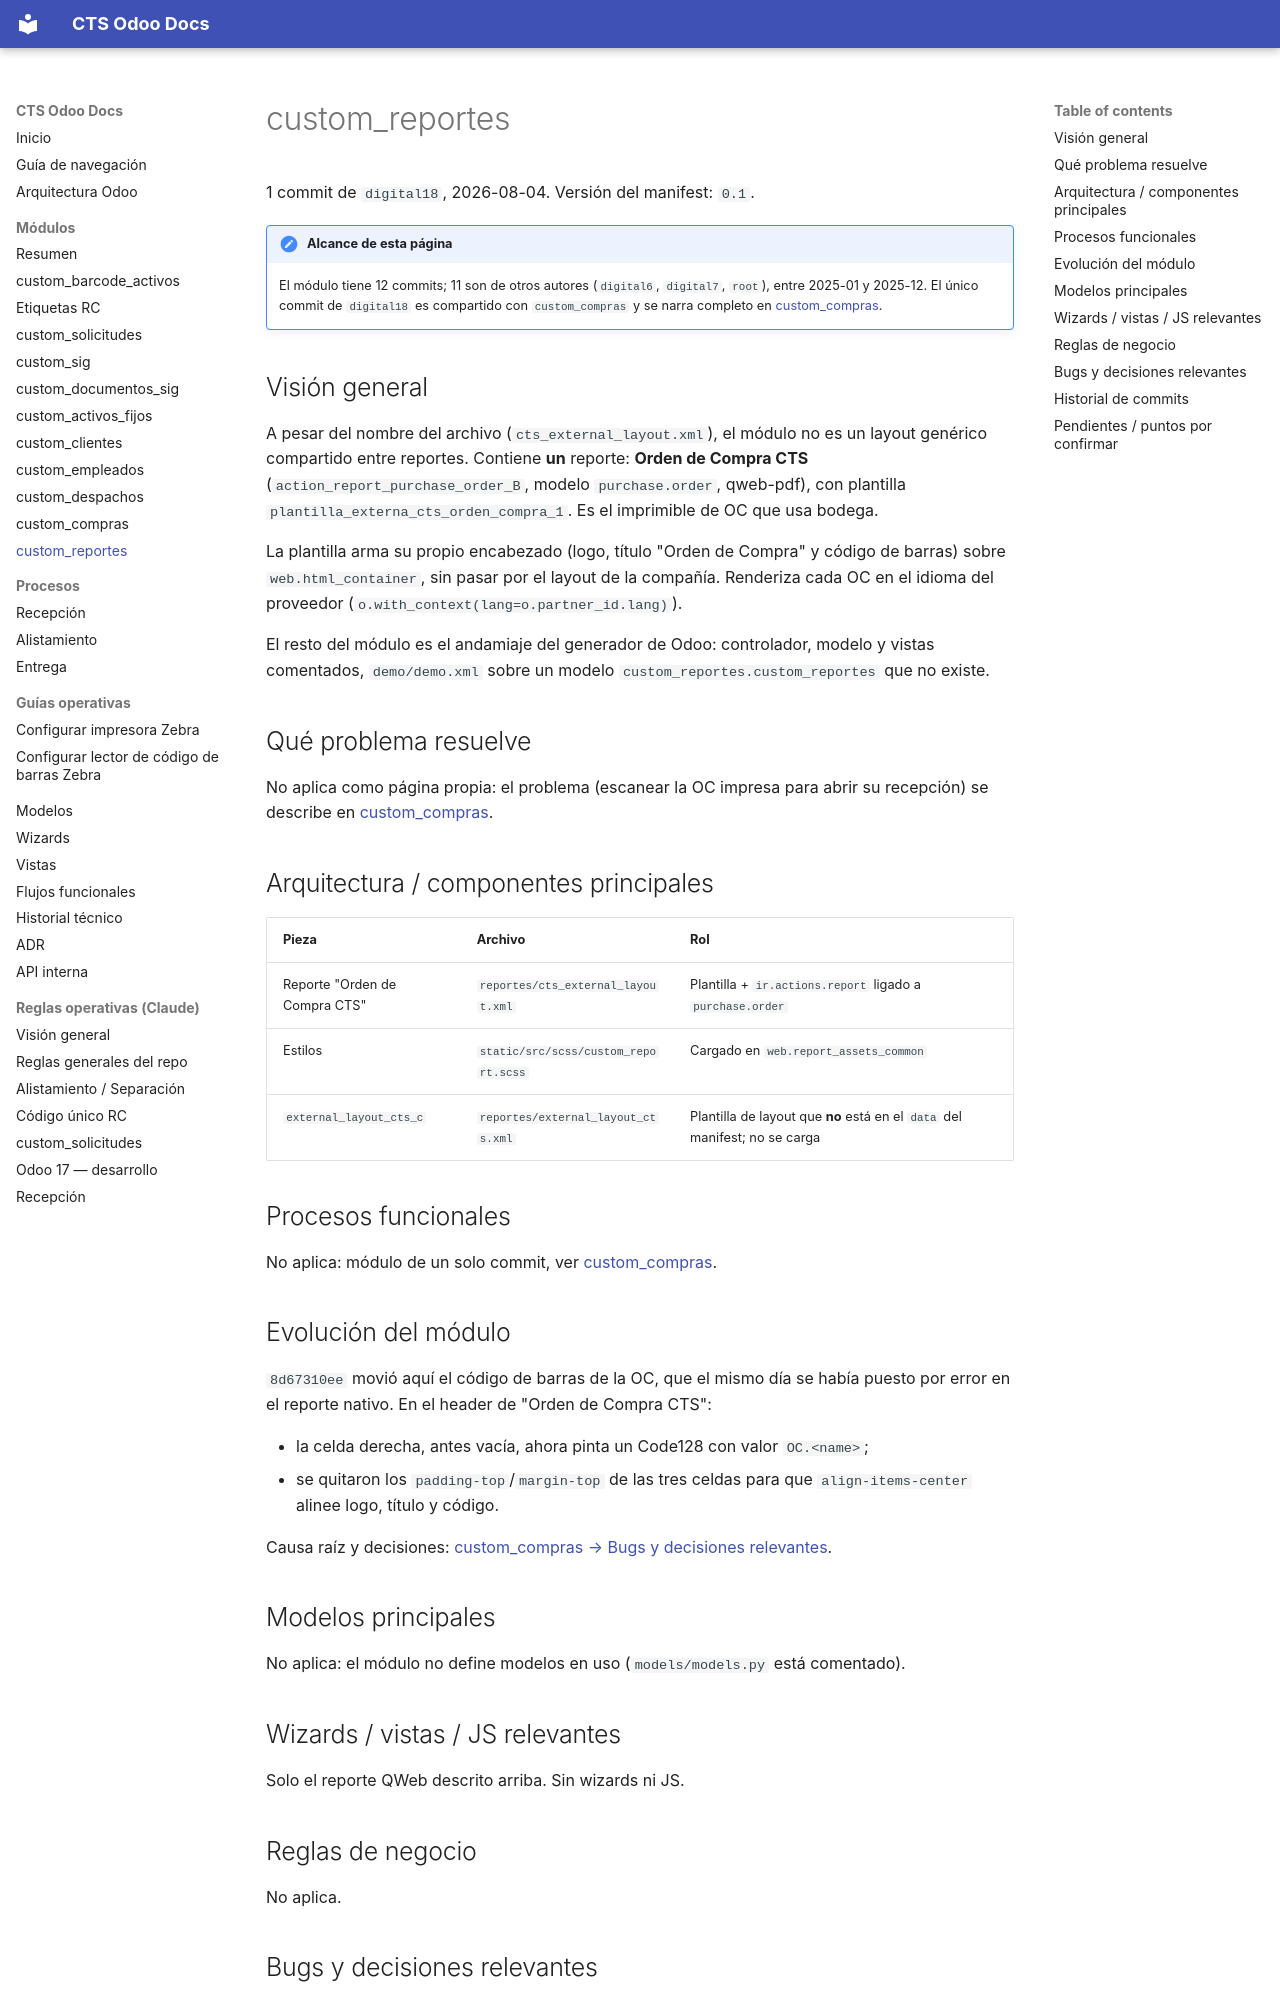

repository: digital18Dev/cts-odoo-docs · page: modulos/custom_reportes/index.html · generator: mkdocs

# custom_reportes

1 commit de `digital18`, 2026-08-04. Versión del manifest: `0.1`.

!!! note "Alcance de esta página"
    El módulo tiene 12 commits; 11 son de otros autores (`digital6`, `digital7`, `root`), entre 2025-01 y 2025-12. El único commit de `digital18` es compartido con `custom_compras` y se narra completo en [custom_compras](custom_compras.md#bugs-y-decisiones-relevantes).

## Visión general

A pesar del nombre del archivo (`cts_external_layout.xml`), el módulo no es un layout genérico compartido entre reportes. Contiene **un** reporte: **Orden de Compra CTS** (`action_report_purchase_order_B`, modelo `purchase.order`, qweb-pdf), con plantilla `plantilla_externa_cts_orden_compra_1`. Es el imprimible de OC que usa bodega.

La plantilla arma su propio encabezado (logo, título "Orden de Compra" y código de barras) sobre `web.html_container`, sin pasar por el layout de la compañía. Renderiza cada OC en el idioma del proveedor (`o.with_context(lang=o.partner_id.lang)`).

El resto del módulo es el andamiaje del generador de Odoo: controlador, modelo y vistas comentados, `demo/demo.xml` sobre un modelo `custom_reportes.custom_reportes` que no existe.

## Qué problema resuelve

No aplica como página propia: el problema (escanear la OC impresa para abrir su recepción) se describe en [custom_compras](custom_compras.md#que-problema-resuelve).

## Arquitectura / componentes principales

| Pieza | Archivo | Rol |
|---|---|---|
| Reporte "Orden de Compra CTS" | `reportes/cts_external_layout.xml` | Plantilla + `ir.actions.report` ligado a `purchase.order` |
| Estilos | `static/src/scss/custom_report.scss` | Cargado en `web.report_assets_common` |
| `external_layout_cts_c` | `reportes/external_layout_cts.xml` | Plantilla de layout que **no** está en el `data` del manifest; no se carga |

## Procesos funcionales

No aplica: módulo de un solo commit, ver [custom_compras](custom_compras.md#procesos-funcionales).

## Evolución del módulo

`8d67310ee` movió aquí el código de barras de la OC, que el mismo día se había puesto por error en el reporte nativo. En el header de "Orden de Compra CTS":

- la celda derecha, antes vacía, ahora pinta un Code128 con valor `OC.<name>`;
- se quitaron los `padding-top`/`margin-top` de las tres celdas para que `align-items-center` alinee logo, título y código.

Causa raíz y decisiones: [custom_compras → Bugs y decisiones relevantes](custom_compras.md#bugs-y-decisiones-relevantes).

## Modelos principales

No aplica: el módulo no define modelos en uso (`models/models.py` está comentado).

## Wizards / vistas / JS relevantes

Solo el reporte QWeb descrito arriba. Sin wizards ni JS.

## Reglas de negocio

No aplica.
